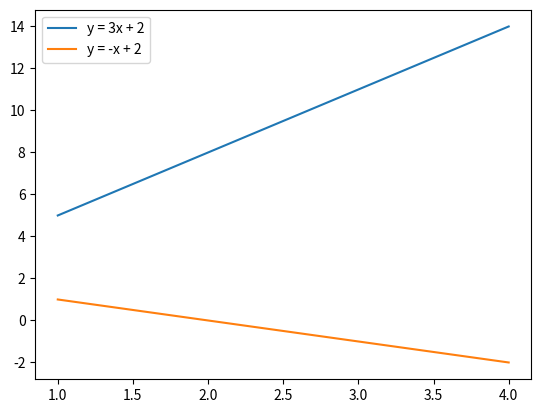

This chart was generated by the following Python code:

# coding: utf-8

# In[1]:


import numpy as np
import matplotlib.pyplot as plt


# In[22]:


#Coordinates of the first line
x1 = [1, 2, 3, 4]
y1 = [5, 8, 11, 14]

#Coordinates of second line
x2 = [1, 2, 3, 4]
y2 = [1, 0, -1, -2]


# In[23]:


#Plotting the lines
plt.plot(x1, y1, label = 'y = 3x + 2')
plt.plot(x2, y2, label = 'y = -x + 2')


# In[24]:


plt.legend()


# In[25]:


plt.show()


# In[18]:


plt.close()
